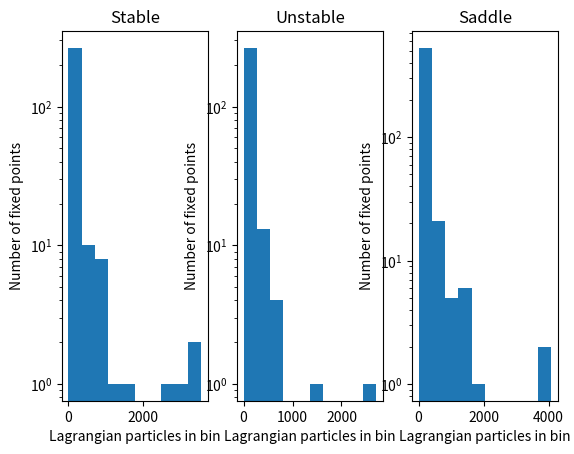

Reproduce this figure in Python.
array = [[0, 0, 0, 0, 0, 3775, 0, 0, 0, 0, 0, 0, 0, 0, 0, 0, 0, 624, 0, 0, 0, 0, 2002, 0, 0, 0, 0, 0, 0, 0, 0, 0, 0, 0, 0, 0, 0, 0, 0, 0, 0, 0, 0, 0, 0, 0, 0, 0, 0, 0, 0, 0, 0, 0, 0, 0, 0, 779, 0, 0, 0, 0, 0, 0, 0, 0, 0, 0, 0, 0, 0, 0, 0, 0, 0, 0, 0, 0, 0, 0, 0, 0, 0, 0, 0, 0, 0, 0, 0, 0, 0, 0, 0, 0, 0, 0, 0, 0, 1944, 864, 0, 0, 0, 0, 0, 0, 0, 0, 0, 0, 0, 0, 0, 0, 0, 0, 0, 0, 0, 0, 0, 0, 0, 0, 0, 0, 0, 0, 0, 0, 0, 0, 0, 0, 0, 0, 0, 0, 0, 0, 0, 0, 0, 0, 0, 0, 0, 0, 0, 0, 0, 0, 0, 0, 0, 0, 1276, 0, 0, 0, 0, 0, 0, 0, 0, 0, 0, 0, 0, 0, 0, 0, 0, 0, 0, 0, 0, 0, 0, 0, 0, 0, 0, 0, 0, 0, 0, 0, 0, 0, 0, 0, 0, 0, 0, 0, 0, 0, 0, 0, 0, 0, 0, 0, 0, 0, 0, 0, 0, 0, 5456, 0, 0, 0, 0, 0, 0, 0, 0, 0, 0, 0, 0, 0, 0, 0, 0, 0, 0, 0, 0, 0, 0, 0, 0, 0, 0, 0, 0, 0, 0, 0, 0, 0, 0, 0, 0, 0, 0, 0, 0, 0, 0, 0, 0, 0, 0, 0, 0, 0, 0, 0, 0, 0, 0, 0, 0, 0, 0, 0, 0, 0, 0, 0, 0, 0, 0, 0, 0, 0, 0, 0, 0, 0, 0, 0, 0, 0, 0, 0, 0, 0, 0, 0], [0, 0, 600, 475, 0, 0, 0, 0, 0, 0, 0, 0, 0, 0, 0, 0, 0, 0, 0, 0, 0, 0, 0, 0, 0, 0, 0, 0, 0, 2266, 0, 0, 0, 0, 0, 0, 0, 0, 0, 0, 0, 0, 0, 0, 0, 0, 0, 0, 0, 0, 0, 0, 0, 312, 247, 0, 0, 0, 0, 0, 0, 0, 0, 0, 0, 0, 0, 0, 0, 0, 0, 0, 0, 0, 0, 0, 0, 0, 0, 0, 0, 0, 0, 0, 0, 0, 0, 0, 0, 0, 0, 0, 0, 528, 0, 0, 0, 0, 0, 0, 0, 0, 0, 0, 0, 0, 0, 0, 0, 0, 0, 0, 0, 0, 32, 122, 0, 0, 0, 0, 0, 0, 0, 0, 0, 0, 0, 0, 0, 0, 0, 0, 0, 0, 0, 0, 0, 0, 0, 0, 0, 0, 0, 0, 0, 0, 0, 608, 0, 0, 0, 0, 0, 0, 0, 0, 0, 0, 0, 0, 0, 0, 0, 0, 0, 0, 0, 0, 0, 0, 0, 0, 0, 0, 0, 0, 0, 0, 0, 0, 0, 0, 0, 0, 2387, 0, 0, 0, 0, 0, 0, 0, 0, 0, 0, 0, 0, 0, 0, 0, 0, 2144, 0, 0, 0, 0, 0, 0, 0, 0, 0, 0, 0, 0, 0, 0, 0, 0, 0, 0, 0, 0, 0, 992, 0, 0, 0, 0, 0, 0, 0, 0, 0, 0, 0, 0, 0, 0, 0, 0, 0, 0, 0, 0, 0, 0, 0, 0, 0, 0, 4148, 0, 0, 0, 0, 0, 0, 0, 0, 0, 0, 0, 0, 0, 0, 0, 0, 0, 0, 0, 0, 0, 0, 0, 0, 0, 0, 0, 0, 0, 0, 0, 0, 0, 0, 0, 0, 0, 0, 0, 456, 0, 0, 0, 0, 0, 0, 0, 0, 0, 0, 0, 0], [0, 2575, 0, 0, 0, 0, 0, 550, 0, 600, 0, 0, 0, 0, 0, 0, 0, 0, 0, 0, 0, 0, 0, 0, 0, 0, 0, 0, 0, 0, 0, 0, 0, 0, 0, 0, 0, 0, 598, 0, 0, 0, 0, 0, 0, 0, 0, 0, 0, 0, 0, 0, 0, 704, 0, 0, 0, 0, 0, 0, 0, 0, 0, 0, 0, 0, 0, 0, 0, 0, 0, 0, 0, 0, 0, 0, 0, 0, 0, 0, 0, 0, 0, 0, 0, 0, 0, 0, 0, 0, 0, 0, 0, 0, 0, 1430, 247, 0, 0, 0, 0, 0, 0, 0, 0, 0, 0, 0, 0, 0, 0, 0, 0, 0, 0, 0, 7216, 7216, 1599, 0, 0, 0, 0, 0, 0, 0, 0, 0, 0, 0, 0, 0, 0, 0, 0, 0, 0, 0, 0, 0, 0, 0, 0, 0, 0, 0, 0, 0, 0, 0, 0, 0, 456, 0, 0, 0, 0, 0, 0, 0, 768, 0, 0, 0, 0, 0, 0, 0, 0, 0, 0, 0, 0, 0, 0, 0, 0, 228, 0, 0, 756, 0, 0, 0, 0, 0, 0, 0, 0, 0, 0, 0, 0, 0, 0, 0, 0, 0, 0, 0, 0, 0, 0, 0, 0, 0, 0, 0, 0, 0, 0, 0, 0, 0, 0, 24, 136, 0, 0, 0, 0, 0, 0, 0, 0, 0, 0, 0, 0, 0, 0, 0, 0, 0, 0, 0, 0, 0, 0, 0, 0, 3564, 2013, 0, 0, 0, 0, 0, 0, 0, 0, 0, 0, 0, 0, 0, 0, 0, 0, 0, 0, 0, 0, 0, 0, 0, 0, 0, 0, 0, 0, 0, 0, 0, 0, 0, 0, 1024, 0, 0, 0, 0, 0, 0, 0, 0, 0, 0, 0, 0, 0, 0, 0, 0, 0, 0, 0, 0, 0, 0, 0, 0, 0, 0, 0, 0, 0, 0, 0, 0, 0, 4205, 0, 0, 0, 0, 4089, 0, 0, 0, 0, 0, 0, 0, 0, 0, 0, 0, 0, 0, 0, 0, 0, 0, 0, 0, 0, 0, 0, 0, 0, 0, 0, 0, 0, 0, 0, 0, 0, 0, 0, 0, 0, 0, 1891, 2232, 0, 0, 0, 0, 0, 0, 0, 0, 0, 0, 0, 0, 0, 0, 0, 0, 0, 0, 0, 0, 0, 0, 0, 0, 0, 0, 0, 0, 0, 1408, 0, 736, 0, 0, 0, 0, 0, 0, 0, 0, 0, 0, 0, 0, 0, 0, 0, 0, 0, 0, 0, 0, 0, 0, 0, 0, 0, 0, 0, 0, 0, 0, 0, 682, 0, 0, 0, 0, 0, 0, 1953, 0, 0, 0, 0, 0, 0, 0, 0, 0, 0, 0, 0, 0, 0, 0, 0, 0, 0, 0, 0, 0, 0, 0, 0, 0, 0, 0, 0, 0, 0, 0, 0, 0, 0, 0, 4216, 0, 0, 0, 0, 0, 0, 0, 0, 0, 0, 0, 0, 0, 0, 0, 0, 0, 0, 0, 0, 0, 0, 0, 0, 0, 0, 0, 0, 0, 0, 0, 0, 0, 0, 0, 0, 0, 0, 0, 0, 0, 0, 0, 0, 0, 0, 0, 0, 0, 0, 0, 0, 0, 0, 0, 0, 0, 0, 0, 0, 0, 0, 0, 0, 0, 0, 0, 0, 0, 0, 0, 0, 0, 0, 0, 0, 0, 0, 0, 0, 0, 0, 0, 0, 0, 4538, 0, 0, 0, 608, 0, 0, 0, 0, 0, 0, 0, 0, 0, 0, 0, 0, 0, 0, 0, 0, 0, 0, 0, 0, 0]]
array2 = [[3564, 0, 3410, 2565, 1547, 0, 0, 0, 0, 0, 0, 0, 0, 0, 0, 129, 327, 28, 0, 641, 918, 0, 0, 0, 0, 621, 0, 0, 0, 0, 0, 3186, 0, 0, 0, 0, 0, 0, 0, 13, 6, 0, 0, 0, 0, 0, 286, 0, 0, 0, 0, 0, 758, 0, 0, 0, 468, 0, 0, 308, 0, 0, 0, 0, 0, 321, 1402, 0, 0, 0, 0, 0, 0, 0, 0, 0, 0, 526, 0, 0, 154, 0, 495, 7, 7, 90, 76, 0, 0, 0, 0, 0, 0, 979, 977, 0, 0, 0, 0, 0, 0, 0, 0, 0, 161, 156, 0, 0, 6, 0, 0, 0, 0, 0, 0, 0, 0, 158, 0, 108, 814, 0, 101, 15, 0, 425, 0, 0, 940, 0, 0, 0, 0, 0, 0, 56, 0, 0, 328, 0, 0, 0, 9, 0, 0, 0, 0, 0, 0, 0, 99, 0, 0, 0, 0, 0, 0, 0, 26, 0, 0, 0, 0, 0, 0, 0, 0, 0, 0, 0, 0, 0, 0, 0, 115, 0, 0, 49, 0, 0, 0, 0, 0, 0, 207, 0, 0, 235, 0, 55, 0, 0, 6, 49, 3, 0, 0, 0, 3, 0, 0, 63, 0, 0, 989, 0, 0, 0, 0, 0, 0, 489, 0, 0, 0, 0, 506, 0, 407, 0, 0, 0, 0, 0, 850, 0, 0, 0, 138, 0, 0, 0, 0, 0, 0, 0, 226, 14, 0, 5, 0, 0, 0, 0, 0, 0, 175, 0, 0, 0, 0, 0, 137, 0, 3, 0, 0, 0, 0, 0, 0, 0, 0, 0, 86, 0, 0, 0, 0, 0, 0, 68, 0, 451, 0, 0, 0, 0, 0, 0, 0, 0, 0, 0, 0, 0, 0, 1, 0], [0, 0, 0, 0, 0, 376, 0, 0, 0, 0, 0, 234, 0, 42, 0, 0, 37, 0, 0, 0, 0, 0, 0, 0, 0, 0, 0, 0, 0, 0, 0, 0, 463, 0, 0, 0, 0, 0, 0, 0, 0, 0, 6, 0, 0, 0, 0, 31, 0, 0, 0, 0, 0, 14, 0, 150, 0, 268, 0, 0, 0, 0, 0, 167, 0, 0, 171, 0, 0, 0, 0, 0, 163, 277, 14, 0, 209, 0, 0, 0, 0, 0, 0, 0, 0, 0, 0, 340, 17, 228, 0, 0, 0, 0, 0, 0, 0, 0, 0, 0, 0, 0, 0, 0, 0, 0, 0, 0, 0, 0, 0, 0, 0, 0, 0, 0, 0, 0, 0, 0, 483, 83, 0, 639, 0, 0, 0, 0, 0, 0, 0, 0, 0, 0, 0, 0, 0, 0, 0, 0, 0, 0, 808, 0, 0, 0, 0, 110, 767, 0, 0, 347, 0, 0, 748, 0, 0, 0, 0, 0, 49, 218, 0, 0, 0, 0, 0, 0, 0, 0, 431, 0, 0, 0, 0, 0, 0, 0, 0, 0, 0, 0, 1443, 0, 0, 423, 0, 0, 0, 0, 0, 0, 0, 0, 0, 0, 0, 0, 0, 0, 0, 0, 0, 0, 0, 0, 0, 0, 0, 0, 0, 0, 0, 0, 0, 0, 266, 66, 279, 0, 0, 0, 0, 0, 0, 0, 118, 0, 0, 0, 0, 0, 0, 0, 416, 0, 0, 156, 0, 0, 0, 0, 16, 0, 256, 0, 0, 0, 0, 0, 0, 0, 0, 0, 0, 0, 92, 0, 0, 0, 0, 0, 0, 0, 0, 0, 0, 453, 0, 0, 0, 0, 0, 0, 0, 0, 0, 346, 2709, 0, 294, 0, 187, 0], [0, 0, 0, 0, 0, 0, 0, 89, 4082, 0, 0, 753, 0, 0, 0, 1992, 0, 0, 0, 0, 0, 14, 151, 0, 138, 158, 151, 0, 0, 0, 0, 0, 0, 0, 0, 0, 0, 0, 426, 366, 0, 0, 0, 656, 0, 0, 0, 0, 0, 134, 0, 0, 43, 0, 0, 0, 31, 0, 0, 0, 366, 567, 0, 0, 0, 0, 0, 0, 0, 0, 0, 0, 21, 0, 0, 0, 0, 0, 1598, 0, 0, 1551, 0, 0, 189, 0, 0, 0, 0, 0, 0, 0, 0, 0, 0, 0, 0, 0, 0, 0, 0, 0, 0, 0, 0, 0, 0, 0, 0, 0, 52, 0, 0, 0, 23, 0, 0, 0, 536, 0, 0, 0, 0, 0, 0, 404, 0, 0, 299, 189, 402, 110, 370, 0, 840, 0, 0, 0, 51, 0, 0, 0, 0, 0, 0, 132, 133, 0, 0, 7, 0, 206, 112, 0, 0, 0, 1161, 0, 0, 97, 0, 0, 1366, 0, 23, 0, 0, 0, 0, 0, 0, 471, 0, 0, 0, 0, 0, 0, 238, 0, 0, 0, 0, 0, 0, 0, 313, 0, 0, 28, 29, 0, 0, 0, 0, 0, 206, 0, 0, 0, 0, 0, 0, 0, 0, 0, 0, 1368, 0, 0, 1239, 0, 0, 0, 1390, 0, 0, 8, 0, 0, 0, 0, 0, 0, 0, 0, 0, 0, 0, 0, 0, 117, 0, 674, 835, 0, 769, 0, 0, 0, 0, 0, 0, 0, 98, 0, 0, 0, 0, 0, 0, 0, 0, 0, 0, 0, 0, 0, 393, 0, 0, 0, 0, 0, 73, 392, 0, 0, 229, 0, 0, 0, 0, 112, 0, 0, 0, 0, 0, 0, 489, 0, 0, 0, 385, 0, 0, 0, 0, 366, 0, 0, 359, 576, 0, 0, 0, 0, 0, 0, 0, 0, 0, 0, 0, 0, 0, 0, 0, 0, 0, 0, 0, 420, 0, 0, 0, 0, 758, 0, 0, 0, 36, 0, 0, 0, 0, 0, 0, 375, 0, 0, 257, 0, 0, 0, 0, 0, 0, 603, 0, 0, 0, 77, 0, 0, 0, 0, 0, 0, 0, 0, 0, 0, 0, 0, 0, 0, 0, 623, 0, 0, 0, 0, 0, 350, 0, 0, 0, 0, 0, 73, 0, 0, 0, 0, 56, 0, 0, 0, 306, 0, 0, 106, 0, 0, 0, 0, 0, 0, 28, 0, 0, 0, 0, 14, 0, 0, 0, 7, 0, 0, 0, 0, 0, 0, 103, 0, 0, 0, 0, 0, 0, 0, 0, 0, 108, 0, 0, 0, 0, 0, 0, 0, 0, 600, 0, 82, 0, 0, 0, 261, 0, 0, 0, 0, 0, 0, 151, 0, 0, 0, 1191, 60, 0, 0, 0, 0, 0, 0, 0, 0, 0, 0, 0, 0, 0, 66, 0, 271, 57, 0, 0, 217, 0, 0, 0, 0, 0, 0, 109, 0, 0, 0, 0, 0, 0, 0, 0, 0, 0, 0, 0, 0, 0, 0, 74, 0, 0, 0, 0, 0, 0, 0, 28, 0, 0, 0, 0, 513, 0, 0, 0, 0, 0, 802, 0, 0, 0, 0, 0, 0, 766, 0, 0, 0, 869, 0, 0, 0, 0, 0, 0, 0, 0, 0, 0, 0, 65, 140, 0, 0, 0, 0, 0, 770, 0, 0, 0, 0, 0, 0, 0, 632, 0, 0, 0, 0, 0, 0, 0, 0, 0, 594, 0, 0, 0, 3725, 254, 0, 0, 0, 0, 123]]
import numpy as np
from matplotlib import pyplot as plt
# for i in range(3):
#     array[i] = [j for j in array[i] if j!=0]
#     array2[i] = [j for j in array2[i] if j!=0]

arr_stab = np.array(array[0])
arr_unstab = np.array(array[1])
arr_saddle = np.array(array[2])


print(len(arr_stab))

print(len(arr_unstab))

print(len(arr_saddle))

fig, ax = plt.subplots(1,3)


ax[0].set_xlabel('Lagrangian particles in bin')
ax[0].set_ylabel('Number of fixed points')
ax[0].set_title('Stable')
ax[0].hist(array2[0],log=True)

ax[1].set_xlabel('Lagrangian particles in bin')
ax[1].set_ylabel('Number of fixed points')
ax[1].set_title('Unstable')
ax[1].hist(array2[1],log=True)

ax[2].set_xlabel('Lagrangian particles in bin')
ax[2].set_ylabel('Number of fixed points')
ax[2].set_title('Saddle')
ax[2].hist(array2[2],log=True)


plt.show()